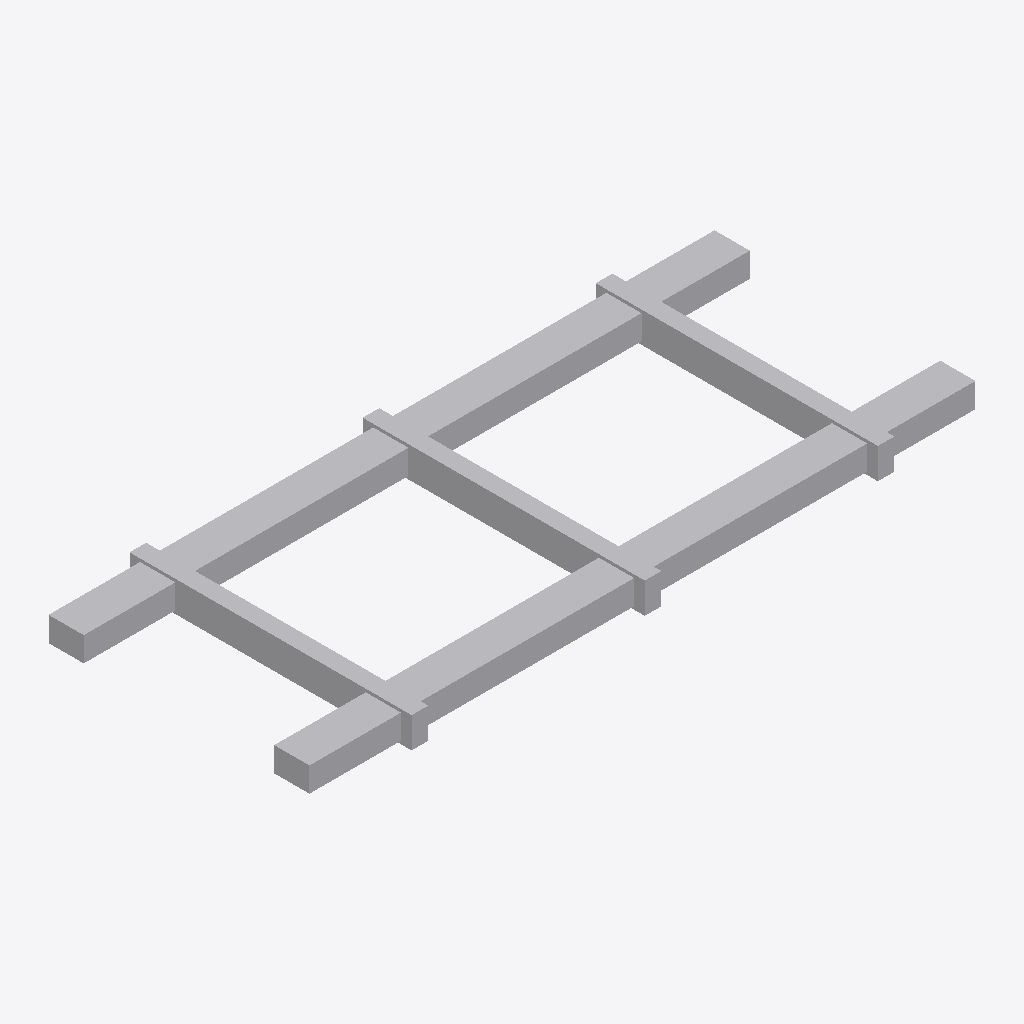
Isometric view of an IFC building model (IFC-SPF (STEP), schema IFC4X3, length unit metre), seen from the south-west, elements coloured by IFC class: 1 other element (light grey).
Extent 1.7 m × 0.7 m × 0.1 m (x, y, z). Elements (1): 1 IfcCableSegment.

HEADER;
FILE_DESCRIPTION(('ViewDefinition [CoordinationView]'),'2;1');
FILE_NAME('LM3-END-P040.ifc','2026-08-30T00:00:00+00:00',('OpenSourceRail'),('OpenSourceRail'),'IfcOpenShell 0.8.5','OpenSourceRail deterministic LM3 product-library','design-reference / not for construction');
FILE_SCHEMA(('IFC4X3'));
ENDSEC;
DATA;
#1=IFCPROJECT('0wp7SKeDnVnw88TmXq8_DL',$,'LM3-END-P040 — e-coupler LV jumper, recovery trainline, and end harness breakaway kit','Design-reference geometry and assembly hierarchy only; supplier freeze, released drawings/tolerances, calculations, qualified processes and first-article tests remain mandatory.',$,$,$,(#12),#7);
#2=IFCSITE('1d_K$es8DIuBcUJaQ6Xmg0',$,'LM3 product library',$,$,#18,$,$,.ELEMENT.,$,$,$,$,$);
#3=IFCBUILDING('1mVJKOIoTQvO58Htsce9kX',$,'LM3 assembly inspection fixture',$,$,#21,$,$,.ELEMENT.,$,$,$);
#28=IFCCABLESEGMENT('148dE_wsjVcf55IQyJeqQf',$,'e-coupler LV jumper, recovery trainline, and end harness breakaway kit','Electrical trainline and rescue interface paired with the automatic mechanical coupler.',$,#76,#72,'LM3-END-P040',$);
ENDSEC;
